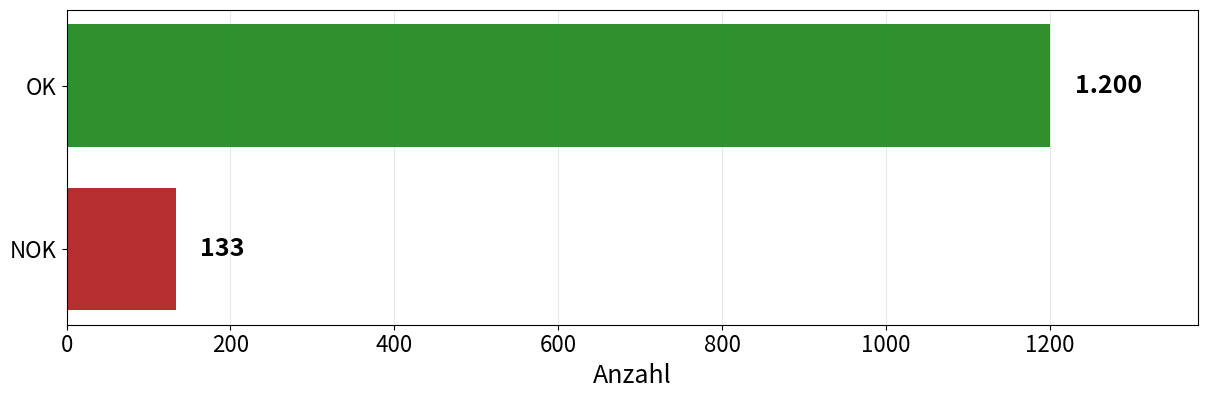

This chart was generated by the following Python code:
# %%
import matplotlib.pyplot as plt

# Daten
ok_count = 1200
nok_count = 133  # Summe aller NOK aus den nicht entfernten Klassen

# Balkendiagramm
fig, ax = plt.subplots(figsize=(12, 4))

# Horizontale Balken
bars = ax.barh(
    ["NOK", "OK"],
    [nok_count, ok_count],
    color=["firebrick", "forestgreen"],
    alpha=0.95,
    height=0.75,
)

# Beschriftung
ax.set_xlabel("Anzahl", fontsize=18)
ax.set_ylabel("")
# ax.set_title('Gesamtverteilung: OK vs. NOK', fontsize=16, weight='bold', pad=20)

# Zahlen rechts von den Balken
ax.text(
    nok_count + 30,
    0,
    f"{f'{nok_count:,}'.replace(',', '.')}",
    va="center",
    ha="left",
    fontsize=18,
    weight="bold",
)
ax.text(
    ok_count + 30,
    1,
    f"{f'{ok_count:,}'.replace(',', '.')}",
    va="center",
    ha="left",
    fontsize=18,
    weight="bold",
)

# Grid für bessere Lesbarkeit
ax.grid(axis="x", alpha=0.3)
ax.set_axisbelow(True)

# X-Achse bis zur größten Zahl + etwas Platz
ax.set_xlim(0, max(ok_count, nok_count) * 1.15)

plt.tight_layout()
plt.xticks(fontsize=16)
plt.yticks(fontsize=16)
plt.show()

# Zusätzliche Info ausgeben
print(f"OK: {ok_count}")
print(f"NOK: {nok_count}")
print(f"Gesamt: {ok_count + nok_count}")
print(f"Erfolgsrate: {ok_count/(ok_count + nok_count)*100:.1f}%")
